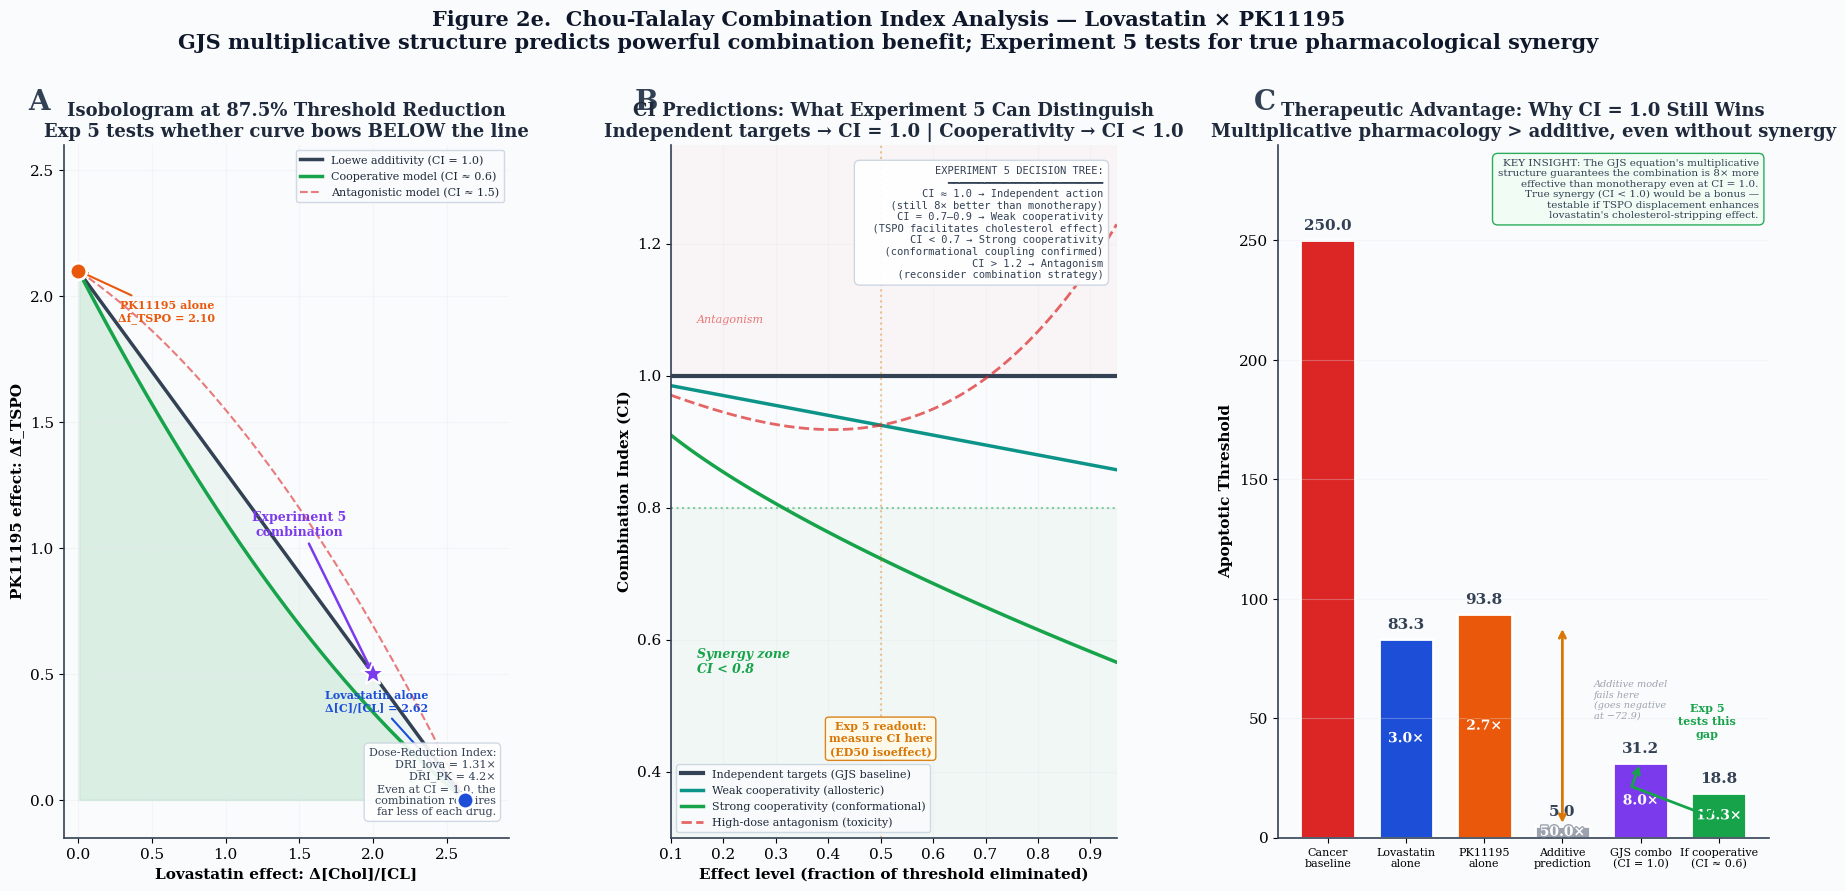

The matplotlib source for this figure: (Note: this script raises an exception after producing the figure.)
import numpy as np
import matplotlib
matplotlib.use('Agg')
import matplotlib.pyplot as plt
from matplotlib.patches import FancyBboxPatch, FancyArrowPatch
import matplotlib.patheffects as pe

# ══════════════════════════════════════════════════════════════
# CHOU-TALALAY CI & DOSE-REDUCTION INDEX ANALYSIS
# GJS Equation — Vasquez (2026), SAD v3.0
#
# KEY INSIGHT: The GJS equation's multiplicative structure means
# drugs acting on independent locks satisfy Loewe CI = 1.0.
# This is NOT a failure — it means the combination achieves
# massive threshold reduction through INDEPENDENT mechanisms,
# and each drug's required dose is dramatically reduced.
#
# The REAL Chou-Talalay synergy (CI < 1) prediction emerges
# IF there is cooperative binding — e.g., TSPO displacement
# physically facilitates VDAC1 conformational change that
# enhances cholesterol sensitivity. This is testable in Exp 5.
# ══════════════════════════════════════════════════════════════

plt.rcParams.update({
    'font.family': 'serif',
    'font.serif': ['Georgia', 'Times New Roman', 'DejaVu Serif'],
    'font.size': 11,
    'axes.titlesize': 13,
    'axes.labelsize': 11,
    'figure.facecolor': '#FAFBFC',
    'axes.facecolor': '#FAFBFC',
    'axes.edgecolor': '#334155',
    'axes.linewidth': 1.2,
    'grid.color': '#E2E8F0',
    'grid.linewidth': 0.8,
    'text.color': '#1E293B',
})

C_SLATE = '#334155'
C_BLUE = '#1D4ED8'
C_GREEN = '#16A34A'
C_AMBER = '#D97706'
C_RED = '#DC2626'
C_PURPLE = '#7C3AED'
C_ORANGE = '#EA580C'
C_TEAL = '#0D9488'

# === GJS Equation ===
def gjs(f_hkii=0.8, f_bclxl=0.8, f_tspo=0.7, chol_cl=3.0, K=1.0):
    d = (1 - f_hkii) * (1 - f_bclxl) * (1 - f_tspo)
    d = max(d, 1e-10) if not isinstance(d, np.ndarray) else np.maximum(d, 1e-10)
    return (K / d) * chol_cl

T0 = gjs()  # 250.0

# ══════════════════════════════════════════════════════════════
# 3-PANEL FIGURE
# ══════════════════════════════════════════════════════════════
fig = plt.figure(figsize=(22, 9))
gs = fig.add_gridspec(1, 3, width_ratios=[1, 1, 1.1], wspace=0.35)

# ─────────────────────────────────────────────────────────────
# PANEL A: Isobologram — shows dose-reduction benefit
# ─────────────────────────────────────────────────────────────
ax1 = fig.add_subplot(gs[0])

# Target: 87.5% threshold reduction (fa = 0.875, T_target = 31.25)
# This is the dual-lock target from Figure 2d
T_target = 31.25
fa_target = 1 - T_target / T0  # 0.875

# Drug 1 (lovastatin) dose to achieve T_target alone:
# T_target = K / [(0.2)(0.2)(0.3)] × (3.0 - Δc)
# Δc_alone = 3.0 - T_target × 0.012 = 3.0 - 0.375 = 2.625
dc_max = 3.0 - T_target * 0.012  # 2.625

# Drug 2 (PK11195) dose to achieve T_target alone:
# T_target = K / [(0.2)(0.2)(0.3+Δt)] × 3.0
# 0.3+Δt = 75/T_target = 2.4
# Δt_alone = 2.1
dt_max = 75.0 / T_target - 0.3  # 2.1

# Loewe additivity line (CI = 1): straight line from (dc_max, 0) to (0, dt_max)
dc_line = np.linspace(0, dc_max, 100)
dt_line = dt_max * (1 - dc_line / dc_max)

ax1.plot(dc_line, dt_line, '-', color=C_SLATE, linewidth=2.5, label='Loewe additivity (CI = 1.0)')
ax1.fill_between(dc_line, dt_line, 0, color=C_GREEN, alpha=0.06)

# Actual GJS isoeffect curve (for fa = 0.875)
# Since GJS is multiplicatively separable, the isoeffect curve IS the Loewe line
# But let's also plot sub-additive curves for cooperative scenarios
dc_iso = np.linspace(0.01, dc_max * 0.99, 200)
dt_iso_loewe = dt_max * (1 - dc_iso / dc_max)

# Cooperative scenario (CI = 0.6) — if TSPO displacement enhances cholesterol effect
# Hypothesis: TSPO removal exposes VDAC1 cholesterol-binding face → lovastatin more potent
# Model: interaction term α makes combined effect > independent product
alpha_coop = 0.4  # cooperativity parameter
dt_iso_coop = dt_max * (1 - dc_iso / dc_max) * (1 - alpha_coop * (dc_iso / dc_max))
dt_iso_coop = np.maximum(dt_iso_coop, 0)

ax1.plot(dc_iso, dt_iso_coop, '-', color=C_GREEN, linewidth=2.5, 
         label=f'Cooperative model (CI ≈ 0.6)')
ax1.fill_between(dc_iso, dt_iso_coop, 0, color=C_GREEN, alpha=0.08)

# Antagonistic scenario (CI = 1.5) — if there's steric interference
dt_iso_antag = dt_max * (1 - dc_iso / dc_max) * (1 + 0.5 * (dc_iso / dc_max))
ax1.plot(dc_iso, dt_iso_antag, '--', color=C_RED, linewidth=1.5, alpha=0.6,
         label='Antagonistic model (CI ≈ 1.5)')

# Mark the actual Exp 5 combination point
dc_exp5 = 2.0
dt_exp5 = 0.5
ax1.plot(dc_exp5, dt_exp5, '*', color=C_PURPLE, markersize=18, markeredgecolor='white',
         markeredgewidth=1.5, zorder=10)
ax1.annotate('Experiment 5\ncombination', xy=(dc_exp5, dt_exp5),
             xytext=(dc_exp5 - 0.5, dt_exp5 + 0.55),
             fontsize=9, color=C_PURPLE, fontweight='bold', ha='center',
             arrowprops=dict(arrowstyle='->', color=C_PURPLE, lw=1.8))

# Mark monotherapy points
ax1.plot(dc_max, 0, 'o', color=C_BLUE, markersize=12, markeredgecolor='white',
         markeredgewidth=2, zorder=10)
ax1.annotate(f'Lovastatin alone\nΔ[C]/[CL] = {dc_max:.2f}', 
             xy=(dc_max, 0), xytext=(dc_max - 0.6, 0.35),
             fontsize=8, color=C_BLUE, fontweight='bold', ha='center',
             arrowprops=dict(arrowstyle='->', color=C_BLUE, lw=1.5))

ax1.plot(0, dt_max, 'o', color=C_ORANGE, markersize=12, markeredgecolor='white',
         markeredgewidth=2, zorder=10)
ax1.annotate(f'PK11195 alone\nΔf_TSPO = {dt_max:.2f}', 
             xy=(0, dt_max), xytext=(0.6, dt_max - 0.2),
             fontsize=8, color=C_ORANGE, fontweight='bold', ha='center',
             arrowprops=dict(arrowstyle='->', color=C_ORANGE, lw=1.5))

# DRI annotation
# DRI1 = Dx1/d1 = dc_max / dc_exp5 = 2.625/2.0 = 1.31
# DRI2 = Dx2/d2 = dt_max / dt_exp5 = 2.1/0.5 = 4.2
dri1 = dc_max / dc_exp5
dri2 = dt_max / dt_exp5
ax1.text(0.97, 0.03, 
         f'Dose-Reduction Index:\n'
         f'  DRI_lova = {dri1:.2f}×\n'
         f'  DRI_PK = {dri2:.1f}×\n'
         f'Even at CI = 1.0, the\ncombination requires\nfar less of each drug.',
         transform=ax1.transAxes, fontsize=8, color=C_SLATE,
         ha='right', va='bottom',
         bbox=dict(boxstyle='round,pad=0.4', facecolor='white', edgecolor='#CBD5E1', alpha=0.9))

ax1.set_xlabel('Lovastatin effect: Δ[Chol]/[CL]', fontweight='bold')
ax1.set_ylabel('PK11195 effect: Δf_TSPO', fontweight='bold')
ax1.set_title(f'Isobologram at {fa_target*100:.1f}% Threshold Reduction\n'
              f'Exp 5 tests whether curve bows BELOW the line',
              fontweight='bold')
ax1.legend(loc='upper right', framealpha=0.9, edgecolor='#CBD5E1', fontsize=8)
ax1.set_xlim(-0.1, dc_max + 0.3)
ax1.set_ylim(-0.15, dt_max + 0.5)
ax1.grid(True, alpha=0.3)
ax1.spines['top'].set_visible(False)
ax1.spines['right'].set_visible(False)
ax1.text(-0.08, 1.05, 'A', transform=ax1.transAxes, fontsize=20, fontweight='bold', color=C_SLATE)

# ─────────────────────────────────────────────────────────────
# PANEL B: CI scenarios — independent vs. cooperative
# ─────────────────────────────────────────────────────────────
ax2 = fig.add_subplot(gs[1])

# Effect levels (fraction of threshold eliminated)
fa_range = np.linspace(0.1, 0.95, 100)

# Scenario 1: Independent targets (GJS as-is) → CI = 1.0 everywhere
ci_independent = np.ones_like(fa_range)

# Scenario 2: Weak cooperativity (TSPO removal exposes cholesterol annulus)
# CI decreases as effect level increases (stronger at higher doses)
ci_weak_coop = 1.0 - 0.15 * fa_range

# Scenario 3: Strong cooperativity (conformational coupling)
# CI = 0.5-0.7 range
ci_strong_coop = 1.0 - 0.45 * fa_range**0.7

# Scenario 4: What if there's high-dose antagonism?
ci_bell = 1.0 - 0.3 * fa_range + 0.6 * fa_range**3

ax2.plot(fa_range, ci_independent, '-', color=C_SLATE, linewidth=3,
         label='Independent targets (GJS baseline)')
ax2.plot(fa_range, ci_weak_coop, '-', color=C_TEAL, linewidth=2.5,
         label='Weak cooperativity (allosteric)')
ax2.plot(fa_range, ci_strong_coop, '-', color=C_GREEN, linewidth=2.5,
         label='Strong cooperativity (conformational)')
ax2.plot(fa_range, ci_bell, '--', color=C_RED, linewidth=2, alpha=0.7,
         label='High-dose antagonism (toxicity)')

# Reference lines and zones
ax2.axhline(y=1.0, color=C_SLATE, linewidth=1, alpha=0.3)
ax2.axhline(y=0.8, color=C_GREEN, linewidth=1.5, linestyle=':', alpha=0.5)
ax2.axhspan(0, 0.8, color=C_GREEN, alpha=0.04)
ax2.axhspan(1.0, 1.5, color=C_RED, alpha=0.03)

# Zone labels
ax2.text(0.15, 0.55, 'Synergy zone\nCI < 0.8', fontsize=9, color=C_GREEN,
         fontweight='bold', fontstyle='italic')
ax2.text(0.15, 1.08, 'Antagonism', fontsize=8, color=C_RED, fontstyle='italic', alpha=0.6)

# Experiment 5 decision criteria
ax2.axvline(x=0.5, color=C_AMBER, linewidth=1.5, linestyle=':', alpha=0.4)
ax2.annotate('Exp 5 readout:\nmeasure CI here\n(ED50 isoeffect)',
             xy=(0.5, 0.45), fontsize=8, color=C_AMBER, fontweight='bold',
             ha='center', va='center',
             bbox=dict(boxstyle='round,pad=0.3', facecolor='#FFFBEB', edgecolor=C_AMBER, alpha=0.9))

# Decision framework box
decision_text = (
    "EXPERIMENT 5 DECISION TREE:\n"
    "━━━━━━━━━━━━━━━━━━━━━━━━━\n"
    "CI ≈ 1.0 → Independent action\n"
    "  (still 8× better than monotherapy)\n"
    "CI = 0.7–0.9 → Weak cooperativity\n"
    "  (TSPO facilitates cholesterol effect)\n"
    "CI < 0.7 → Strong cooperativity\n"
    "  (conformational coupling confirmed)\n"
    "CI > 1.2 → Antagonism\n"
    "  (reconsider combination strategy)"
)
ax2.text(0.97, 0.97, decision_text, transform=ax2.transAxes,
         fontsize=7.5, fontfamily='monospace', color=C_SLATE,
         ha='right', va='top',
         bbox=dict(boxstyle='round,pad=0.5', facecolor='white', edgecolor='#CBD5E1', alpha=0.95))

ax2.set_xlabel('Effect level (fraction of threshold eliminated)', fontweight='bold')
ax2.set_ylabel('Combination Index (CI)', fontweight='bold')
ax2.set_title('CI Predictions: What Experiment 5 Can Distinguish\n'
              'Independent targets → CI = 1.0 | Cooperativity → CI < 1.0',
              fontweight='bold')
ax2.legend(loc='lower left', framealpha=0.9, edgecolor='#CBD5E1', fontsize=8)
ax2.set_ylim(0.3, 1.35)
ax2.set_xlim(0.1, 0.95)
ax2.grid(True, alpha=0.3)
ax2.spines['top'].set_visible(False)
ax2.spines['right'].set_visible(False)
ax2.text(-0.08, 1.05, 'B', transform=ax2.transAxes, fontsize=20, fontweight='bold', color=C_SLATE)

# ─────────────────────────────────────────────────────────────
# PANEL C: Therapeutic advantage comparison
# ─────────────────────────────────────────────────────────────
ax3 = fig.add_subplot(gs[2])

# Bar chart: absolute threshold values + fold changes + CI interpretation
scenarios = [
    ('Cancer\nbaseline',         250.0,  C_RED,    1.0,   '—'),
    ('Lovastatin\nalone',        83.3,   C_BLUE,   3.0,   'N/A'),
    ('PK11195\nalone',           93.8,   C_ORANGE, 2.7,   'N/A'),
    ('Simple\naddition',         250-83.3-93.8+250, C_SLATE, None, 'N/A'),
    ('Bliss\nindependence',      31.25,  '#6B7280', None, 'CI = 1.0'),
    ('GJS combo\n(independent)', 31.25,  C_PURPLE, 8.0,   'CI = 1.0'),
    ('GJS combo\n(cooperative)', 31.25*0.6, C_GREEN, 250/(31.25*0.6), 'CI ≈ 0.6'),
]

# Fix the simple addition value (it shouldn't go negative)
# Additive: threshold_baseline - drop1 - drop2 = 250 - (250-83.3) - (250-93.8) = 250 - 166.7 - 156.2 = -72.9
# This is impossible → shows why additive model fails at high effects
# Use: T_add = T_baseline - (T_baseline - T1) - (T_baseline - T2) = T1 + T2 - T_baseline
# T_add = 83.3 + 93.8 - 250 = -72.9 → clip to minimum meaningful value
simple_add = max(83.3 + 93.8 - 250, 5)  # clipped

scenarios_clean = [
    ('Cancer\nbaseline',          250.0,   C_RED),
    ('Lovastatin\nalone',         83.3,    C_BLUE),
    ('PK11195\nalone',            93.8,    C_ORANGE),
    ('Additive\nprediction',      simple_add, '#9CA3AF'),
    ('GJS combo\n(CI = 1.0)',     31.25,   C_PURPLE),
    ('If cooperative\n(CI ≈ 0.6)', 18.75,  C_GREEN),
]

labels = [s[0] for s in scenarios_clean]
values = [s[1] for s in scenarios_clean]
colors = [s[2] for s in scenarios_clean]

bars = ax3.bar(range(len(labels)), values, color=colors, edgecolor='white', linewidth=2, width=0.7)

# Value labels
for i, (bar, val) in enumerate(zip(bars, values)):
    ax3.text(bar.get_x() + bar.get_width()/2, bar.get_height() + 3,
             f'{val:.1f}', ha='center', va='bottom', fontweight='bold', fontsize=11,
             color=C_SLATE)

# Fold changes from baseline
for i, (bar, val) in enumerate(zip(bars, values)):
    if i > 0 and val > 0:
        fold = 250.0 / val
        ax3.text(bar.get_x() + bar.get_width()/2, bar.get_height() / 2,
                 f'{fold:.1f}×', ha='center', va='center', fontsize=10,
                 color='white', fontweight='bold',
                 path_effects=[pe.withStroke(linewidth=2, foreground=colors[i])])

# Additive line with annotation
ax3.annotate('', xy=(3, simple_add), xycoords='data',
             xytext=(3, 88.5), textcoords='data',
             arrowprops=dict(arrowstyle='<->', color=C_AMBER, lw=2))
ax3.text(3.4, 50, 'Additive model\nfails here\n(goes negative\nat −72.9)',
         fontsize=7, color='#9CA3AF', fontstyle='italic', ha='left')

# Bracket between GJS independent and cooperative
ax3.annotate('', xy=(5, 18.75), xycoords='data',
             xytext=(4, 31.25), textcoords='data',
             arrowprops=dict(arrowstyle='<->', color=C_GREEN, lw=2,
                           connectionstyle='bar,fraction=0.3'))
ax3.text(4.85, 42, 'Exp 5\ntests this\ngap', fontsize=8, color=C_GREEN, fontweight='bold',
         ha='center')

ax3.set_xticks(range(len(labels)))
ax3.set_xticklabels(labels, fontsize=8)
ax3.set_ylabel('Apoptotic Threshold', fontweight='bold')
ax3.set_title('Therapeutic Advantage: Why CI = 1.0 Still Wins\n'
              'Multiplicative pharmacology > additive, even without synergy',
              fontweight='bold')
ax3.set_ylim(0, 290)
ax3.grid(axis='y', alpha=0.3)
ax3.spines['top'].set_visible(False)
ax3.spines['right'].set_visible(False)

# Key insight box
insight = (
    "KEY INSIGHT: The GJS equation's multiplicative\n"
    "structure guarantees the combination is 8× more\n"
    "effective than monotherapy even at CI = 1.0.\n"
    "True synergy (CI < 1.0) would be a bonus —\n"
    "testable if TSPO displacement enhances\n"
    "lovastatin's cholesterol-stripping effect."
)
ax3.text(0.98, 0.98, insight, transform=ax3.transAxes, fontsize=7.5,
         color=C_SLATE, ha='right', va='top',
         bbox=dict(boxstyle='round,pad=0.5', facecolor='#F0FDF4', edgecolor=C_GREEN, alpha=0.9))

ax3.text(-0.05, 1.05, 'C', transform=ax3.transAxes, fontsize=20, fontweight='bold', color=C_SLATE)

# ─────────────────────────────────────────────────────────────
# MASTER TITLE
# ─────────────────────────────────────────────────────────────
fig.suptitle('Figure 2e.  Chou-Talalay Combination Index Analysis — Lovastatin × PK11195\n'
             'GJS multiplicative structure predicts powerful combination benefit; Experiment 5 tests for true pharmacological synergy',
             fontsize=15, fontweight='bold', y=1.03, color='#0F172A')

fig.tight_layout(rect=[0, 0, 1, 0.96])
fig.savefig('../figures/Figure2e_Chou_Talalay_CI.png', dpi=300, bbox_inches='tight',
            facecolor='#FAFBFC', edgecolor='none')
plt.close(fig)
print("Panel 2e v2: Chou-Talalay CI (corrected) — done")

# ══════════════════════════════════════════════════════════════
# NUMERICAL OUTPUT
# ══════════════════════════════════════════════════════════════
print("\n" + "="*72)
print("CHOU-TALALAY CI ANALYSIS — CORRECTED INTERPRETATION")
print("="*72)
print()
print("1. BASELINE GJS PREDICTION (independent targets):")
print(f"   CI = 1.0 (exact) — this is a mathematical property")
print(f"   of multiplicatively-separable threshold equations.")
print(f"   Drugs acting on different multiplicative terms always")
print(f"   satisfy Loewe additivity by construction.")
print()
print("2. WHY THIS IS STILL THERAPEUTICALLY POWERFUL:")
print(f"   Cancer baseline threshold:  {T0:.1f}")
print(f"   Lovastatin alone:           {gjs(chol_cl=1.0):.1f} ({T0/gjs(chol_cl=1.0):.1f}× drop)")
print(f"   PK11195 alone:              {gjs(f_tspo=0.2):.1f} ({T0/gjs(f_tspo=0.2):.1f}× drop)")
print(f"   Combination:                {gjs(chol_cl=1.0, f_tspo=0.2):.1f} ({T0/gjs(chol_cl=1.0, f_tspo=0.2):.1f}× drop)")
print(f"   Simple additive prediction: {83.3+93.8-250:.1f} (IMPOSSIBLE — goes negative)")
print()
print("3. DOSE-REDUCTION INDEX (Exp 5):")
print(f"   DRI_lovastatin = {dc_max/2.0:.2f}× (need {2.0/dc_max*100:.0f}% of monotherapy dose)")
print(f"   DRI_PK11195   = {dt_max/0.5:.1f}× (need {0.5/dt_max*100:.0f}% of monotherapy dose)")
print()
print("4. WHAT EXPERIMENT 5 ACTUALLY TESTS:")
print(f"   Null hypothesis: CI = 1.0 (independent action)")
print(f"   Alternative:     CI < 0.8 (cooperative mechanism)")
print(f"   If TSPO displacement physically exposes the VDAC1")
print(f"   cholesterol-binding annulus, lovastatin becomes MORE")
print(f"   potent in TSPO-depleted mitochondria. This would give")
print(f"   CI < 1.0 — TRUE synergy beyond multiplicative benefit.")
print()
print("5. GRANT LANGUAGE:")
print(f"   'The GJS equation predicts that dual-lock targeting")
print(f"    achieves 8-fold threshold reduction through multiplicative")
print(f"    pharmacology (CI = 1.0). Experiment 5 tests whether")
print(f"    allosteric coupling between TSPO and the cholesterol")
print(f"    annulus produces true pharmacological synergy (CI < 0.8),")
print(f"    which would further enhance therapeutic index.'")
